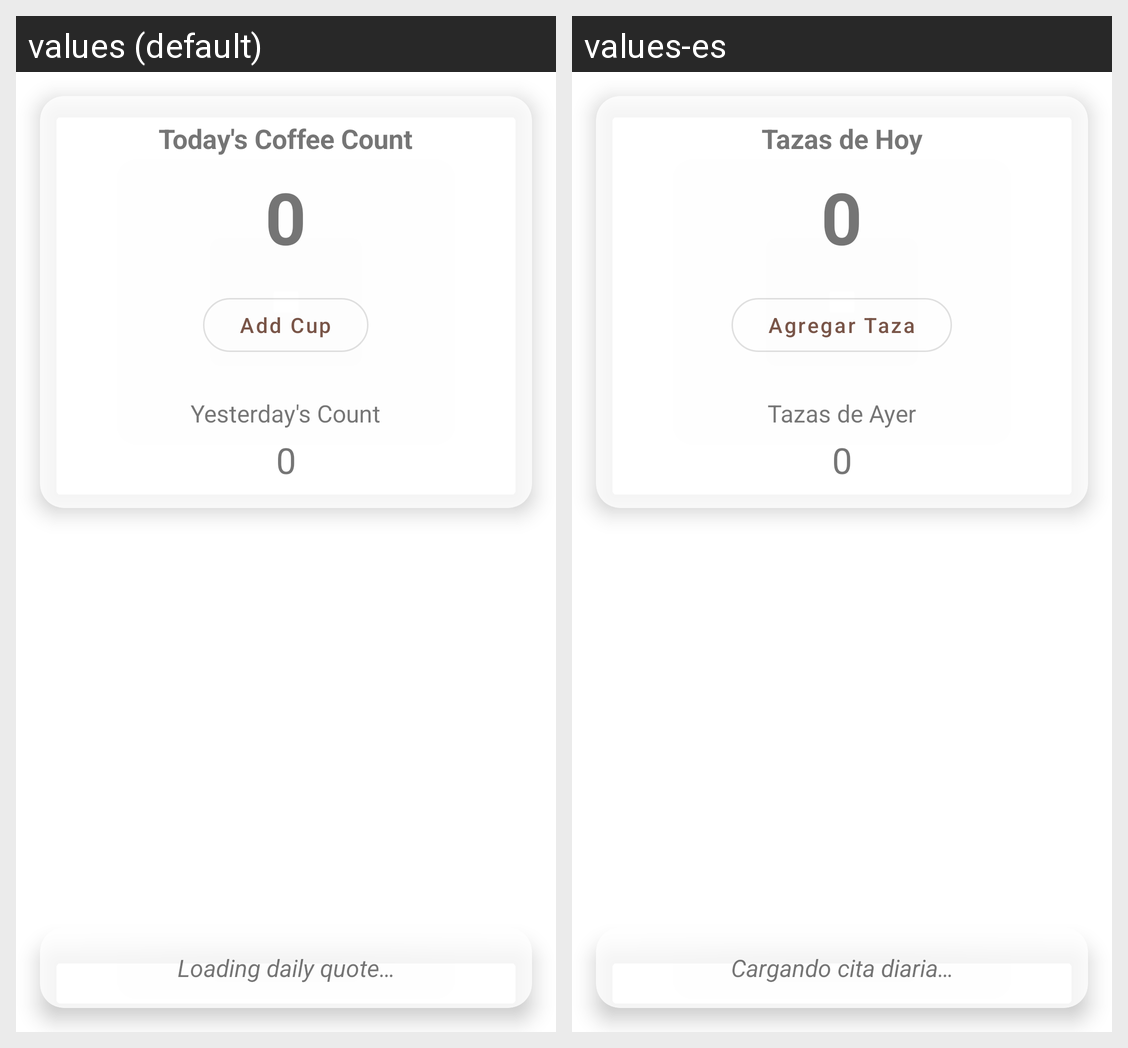

Here is an Android app screen in its default locale and in the app's own translations. Write out the translated-string differences for the strings that appear on this screen.
Android screen res/layout/fragment_home.xml rendered under 2 locales, left to right: values (default), values-es. Device: Nexus 5 (rendered at 1080×1920; each locale shown at half size, 540×960, under a caption strip naming it); theme Theme.TheCoffeeApp.
Strings drawn on this screen, with the default value and each locale's value (text and hints the layout hard-codes, and strings that could not be matched under every locale, appear in the picture but are not listed):

today_count_label
  values: Today's Coffee Count
  values-es: Tazas de Hoy

add_cup_button
  values: Add Cup
  values-es: Agregar Taza

yesterday_count_label
  values: Yesterday's Count
  values-es: Tazas de Ayer

loading_quote
  values: Loading daily quote…
  values-es: Cargando cita diaria…
